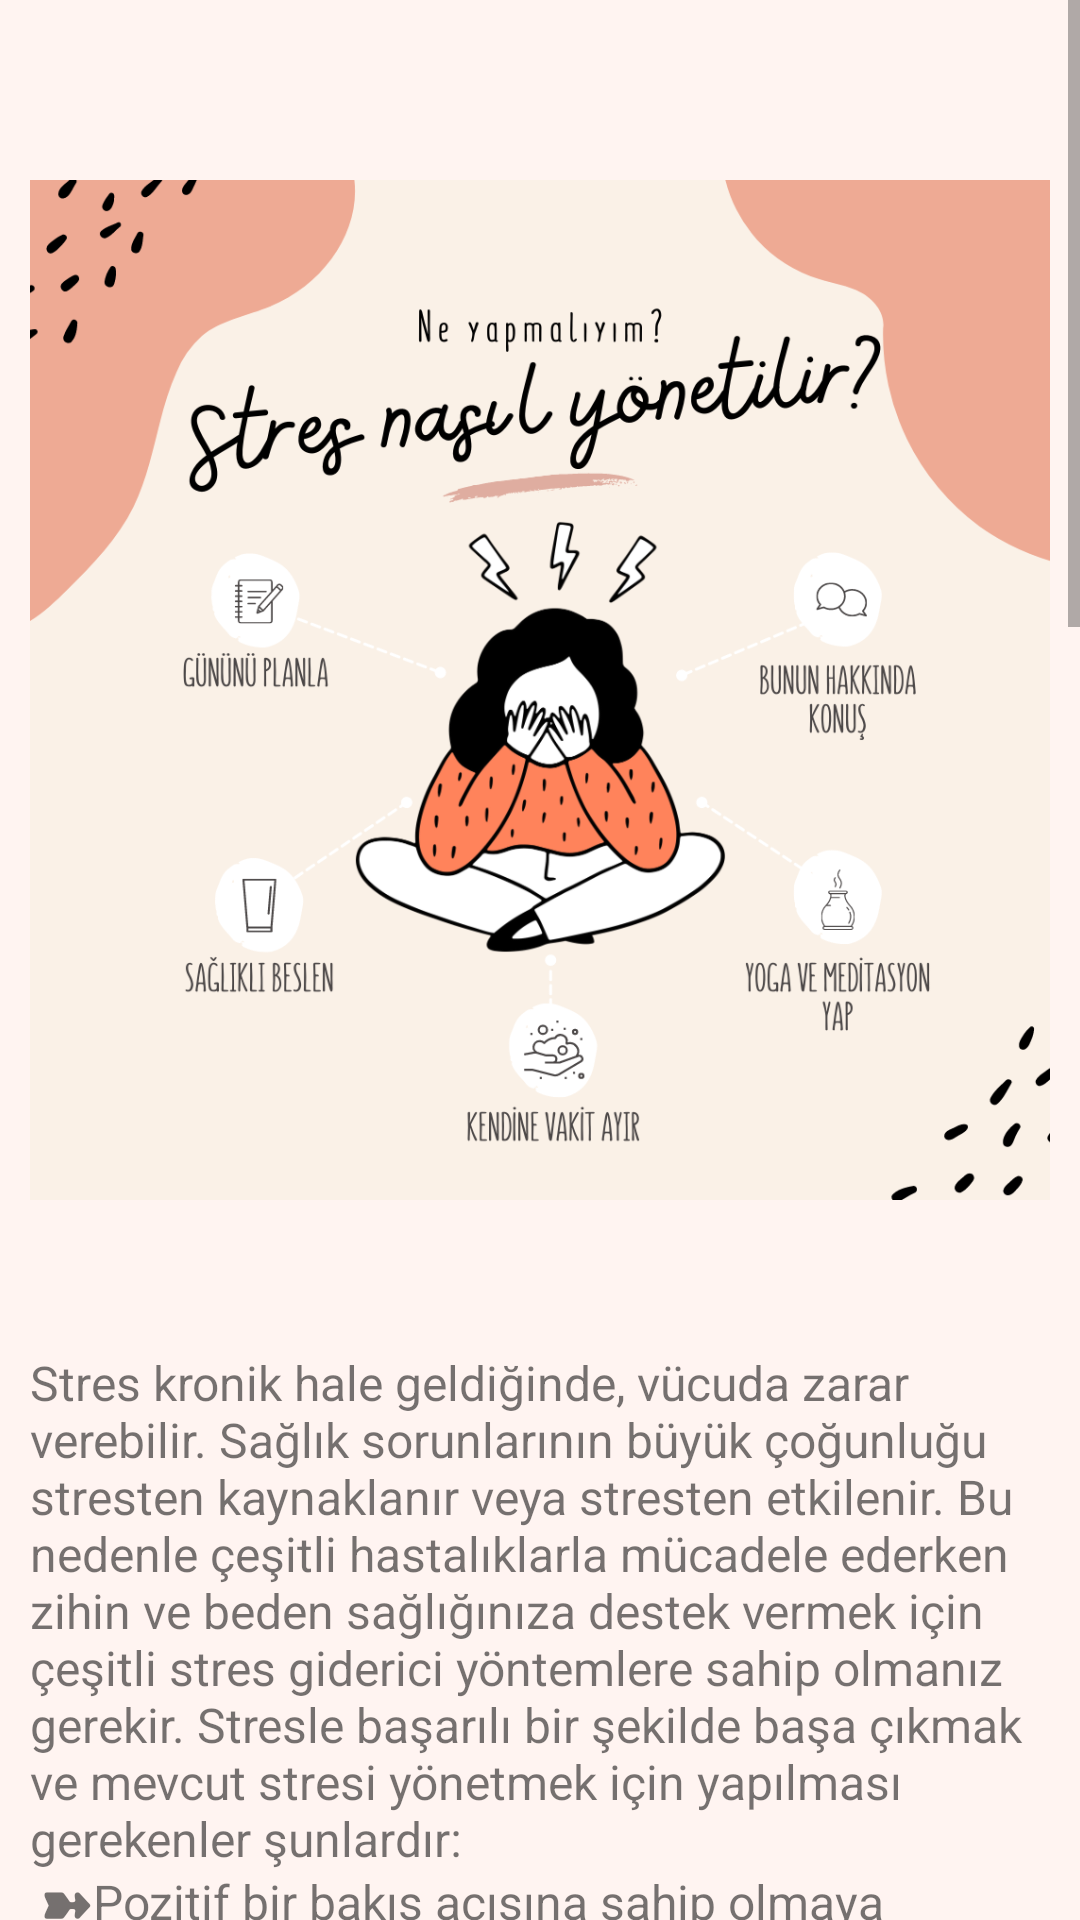

This screen was rendered from an Android layout file. Write that file and the resources it references.
<!-- AndroidManifest.xml: application theme Theme.RelaxTopia -->
<!-- res/layout/fragment_articless2.xml -->
<?xml version="1.0" encoding="utf-8"?>
<FrameLayout xmlns:android="http://schemas.android.com/apk/res/android"
    xmlns:tools="http://schemas.android.com/tools"
    android:layout_width="match_parent"
    android:layout_height="match_parent"
    tools:context=".articless2"
    android:background="#FFF4F1">


    <ScrollView
        android:layout_width="match_parent"
        android:layout_height="match_parent">

        <LinearLayout
            android:layout_width="match_parent"
            android:layout_height="wrap_content"
            android:orientation="vertical"
            >

            <ImageView
                android:layout_width="match_parent"
                android:layout_height="400dp"
                android:id="@+id/imageView_articless"
                android:layout_marginTop="30dp"
                android:layout_marginLeft="10dp"
                android:layout_marginRight="10dp"
                android:src="@drawable/bir"
                >

            </ImageView>

            <TextView
                android:id="@+id/textView_articless"
                android:layout_width="match_parent"
                android:layout_height="wrap_content"
                android:text="@string/makale_bir"
                android:layout_marginTop="20dp"
                android:layout_marginRight="10dp"
                android:layout_marginLeft="10dp"
                android:textSize="16sp"/>


        </LinearLayout>


    </ScrollView>
</FrameLayout>
<!-- resources referenced by this layout -->
<resources>
  <string name="makale_bir">
  Stres kronik hale geldiğinde, vücuda zarar verebilir. Sağlık sorunlarının büyük çoğunluğu stresten kaynaklanır veya stresten etkilenir. Bu nedenle çeşitli hastalıklarla mücadele ederken zihin ve beden sağlığınıza destek vermek için çeşitli stres giderici yöntemlere sahip olmanız gerekir. Stresle başarılı bir şekilde başa çıkmak ve mevcut stresi yönetmek için yapılması gerekenler şunlardır:\n
  ➽Pozitif bir bakış açısına sahip olmaya çalışmak gelebilir.Hayatta kontrol edilemeyen olaylar olduğunu kabul etmek gerekir. Değiştiremeyeceğiniz durumlar hakkında endişelenmeyi bırakmanın çözüm yolları aramanın daima size faydası olacaktır.\n
  ➽Zamanı daha verimli yönetmeyi öğrenmek için araştırmalar yapmak.\n
  ➽Hobilerinize, ilgi alanlarınıza ve size iyi gelen şeyleri yapmaya yeterince zaman ayırmak.\n
  ➽Stresi azaltmak için alkol, uyuşturucu ya da sigara gibi zararlı maddelere yönelmek stresi azaltmak yerine vücuda daha çok zarar verir.\n
  ➽Yoğun stres altındaki bireyler için sosyal hayatındaki destek oldukça önemlidir. Bu nedenle bireylerin stres altındayken kendilerini mutlu ve huzurlu hissettiren bir ortamda bulunması onlara iyi gelecektir.\n
  ➽Duygu, düşünce veya inançlarınızı öne çıkarmak sizi daha iyi hissettirebilir.\n
  ➽Sağlıklı besinler tüketmenin faydaları, fiziksel sağlığınızdan zihinsel sağlığınıza kadar uzanır. Stresli hissettiğinizde egzersiz yapabilirsiniz ya da açık havada gerçekleştirilen basit bir kısa yürüyüş size iyi gelebilir.\n
  ➽Her günün sonunda yapamadıklarınızı değil yapabildiklerinizi düşünebilirsiniz.\n
  ➽Günlük, haftalık ya da aylık hedefler belirleyin. Uzun vadeli görevler üzerinde daha fazla kontrol sahibi olmanıza yardımcı olacaktır.\n
  ➽Meditasyon, yoga ya da tai chi gibi kaslarınızın gevşemesine yardımcı olacak aktivitelerini denemek size fayda sağlayacaktır.\n
  ➽Bir uyku programı düzenlemenizde fayda vardır. Yatmadan 30 - 60 dakika önce elektronik cihazlara bakmayın. Yatmadan önce rahatlama tekniklerini deneyebilirisiniz.\n
  ➽Endişeleriniz hakkında bir terapist veya sağlık uzmanlarıyla konuşmayı düşünebilirsiniz.\n
  ➽Çok meşgul veya stresli olduğunuzda sizin stresinizi artıracak sorumluluklara “hayır” demeyi öğrenin.\n
  ➽Ruh sağlığının korunmasında ve olumlu değişimlerin sağlanmasında hayvan etkileşiminin insanlar için kritik bir role sahip olduğu yapılan araştırmalar sonucu kanıtlanmıştır. Evcil hayvan sahiplenmek iyilik halinin devamını sağlayabilir ve stres durumunuzu azaltabilir. Hayvan sahiplenmek, onlarla vakit geçirmek size fayda sağlayacaktır.\n
  ➽Yapılan araştırma sonuçlarına göre aroma terapinin stresle başa çıkma konusunda gerçekten faydalı olduğunu ortaya koymuştur. Ayrıca bazı kokular beyin dalgası aktivitelerini değiştirerek vücuttaki stres hormonlarını azaltabiliyor. Aroma terapi sayesinde daha enerjik ve daha pozitif hissetmek mümkündür.\n
  ➽Bir sağlık uzmanı denetiminde stresinizin azalması ve daha iyi bir ruh hali için besin takviyeleri denenebilir. Bazı vitaminler ve mineraller takviye edilerek daha iyi bir ruh hali için fayda sağlayacaktır.\n
  ➽Düzenli stres yönetimi teknikleri uygulayarak, hissettiğiniz stresin bir kısmını ortadan kaldırabilir ve gelecekte yaşayacağınız stres karşısında kendinizi daha dirençli hale getirebilirsiniz.\n
  </string>
  <color name="purple_500">#52298E</color>
  <color name="purple_700">#817A95</color>
  <color name="white">#FFFFFFFF</color>
  <color name="teal_200">#FF03DAC5</color>
  <color name="teal_700">#FF018786</color>
  <color name="black">#FF000000</color>
</resources>
